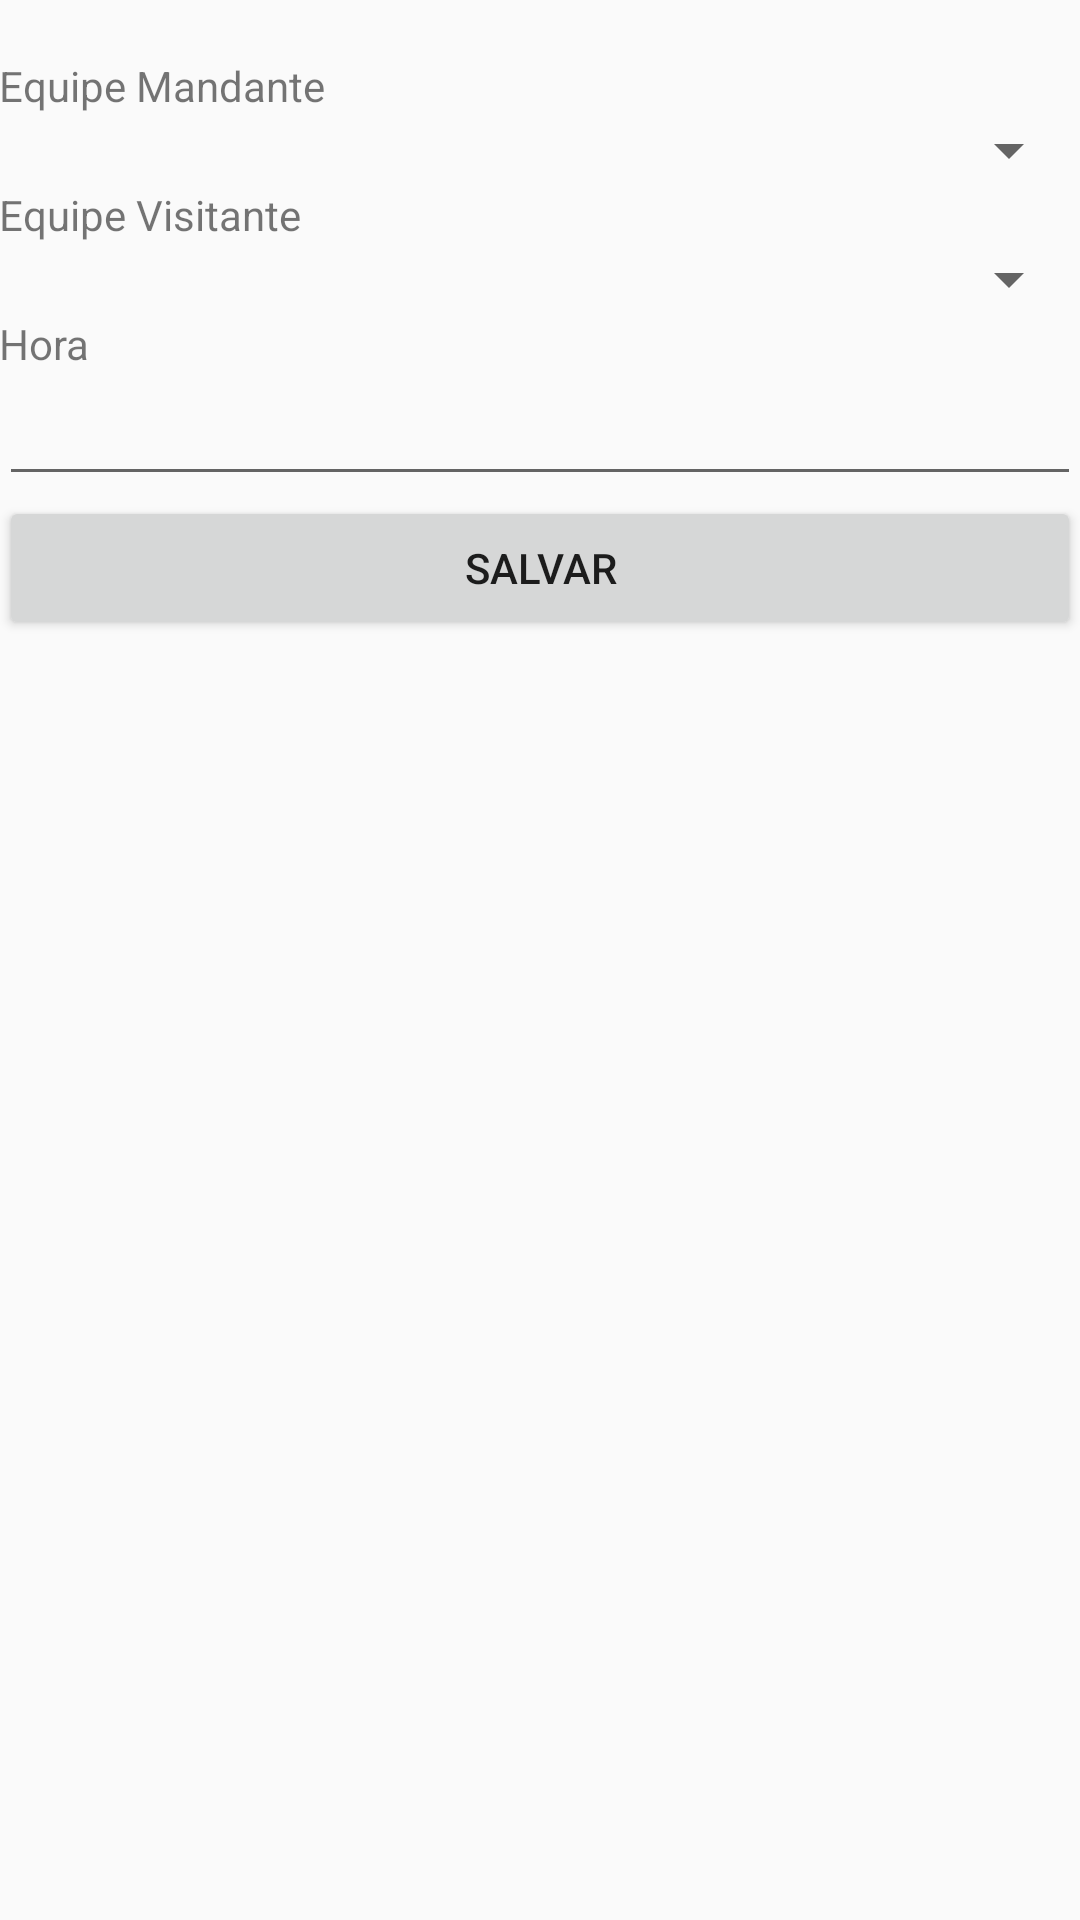

Produce the Android XML layout that renders to this screen, including the resource entries it uses.
<!-- AndroidManifest.xml: activity theme AppTheme.NoActionBar -->
<!-- res/layout/activity_confronto_create.xml -->
<RelativeLayout xmlns:android="http://schemas.android.com/apk/res/android"
    xmlns:tools="http://schemas.android.com/tools"
    android:layout_width="match_parent"
    android:layout_height="match_parent"
    android:paddingBottom="@dimen/activity_vertical_margin"
    android:paddingLeft="@dimen/activity_horizontal_margin"
    android:paddingRight="@dimen/activity_horizontal_margin"
    android:paddingTop="@dimen/activity_vertical_margin"
    tools:context="com.lacerda.thiago.apostak.ConfrontoCreateActivity">

    <TextView
        android:id="@+id/tvRodada"
        android:layout_width="match_parent"
        android:layout_height="wrap_content" />

    <TextView
        android:id="@+id/tvEquipeMandante"
        android:layout_width="match_parent"
        android:layout_height="wrap_content"
        android:text="@string/equipe_mandante"
        android:layout_below="@+id/tvRodada" />

    <Spinner
        android:id="@+id/spinnerEquipeMandante"
        android:layout_width="match_parent"
        android:layout_height="wrap_content"
        android:layout_below="@+id/tvEquipeMandante" />

    <TextView
        android:id="@+id/tvEquipeVisitante"
        android:layout_width="match_parent"
        android:layout_height="wrap_content"
        android:text="@string/equipe_visitante"
        android:layout_below="@+id/spinnerEquipeMandante" />

    <Spinner
        android:id="@+id/spinnerEquipeVisitante"
        android:layout_width="match_parent"
        android:layout_height="wrap_content"
        android:layout_below="@+id/tvEquipeVisitante" />

    <TextView
        android:id="@+id/tvHorarioConfronto"
        android:layout_width="match_parent"
        android:layout_height="wrap_content"
        android:text="@string/hora_confronto"
        android:layout_below="@+id/spinnerEquipeVisitante" />

    <EditText
        android:id="@+id/etHorarioConfronto"
        android:layout_width="match_parent"
        android:layout_height="wrap_content"
        android:clickable="true"
        android:editable="false"
        android:layout_below="@+id/tvHorarioConfronto" />

    <Button
        android:id="@+id/btCreateConfronto"
        android:layout_width="match_parent"
        android:layout_height="wrap_content"
        android:layout_below="@+id/etHorarioConfronto"
        android:text="@string/button_save"
        android:onClick="send" />

</RelativeLayout>
<!-- resources referenced by this layout -->
<resources>
  <string name="button_save">Salvar</string>
  <string name="equipe_mandante">Equipe Mandante</string>
  <string name="equipe_visitante">Equipe Visitante</string>
  <string name="hora_confronto">Hora</string>
  <style name="AppTheme.NoActionBar">
          <item name="windowActionBar">false</item>
          <item name="windowNoTitle">true</item>
      </style>
</resources>
